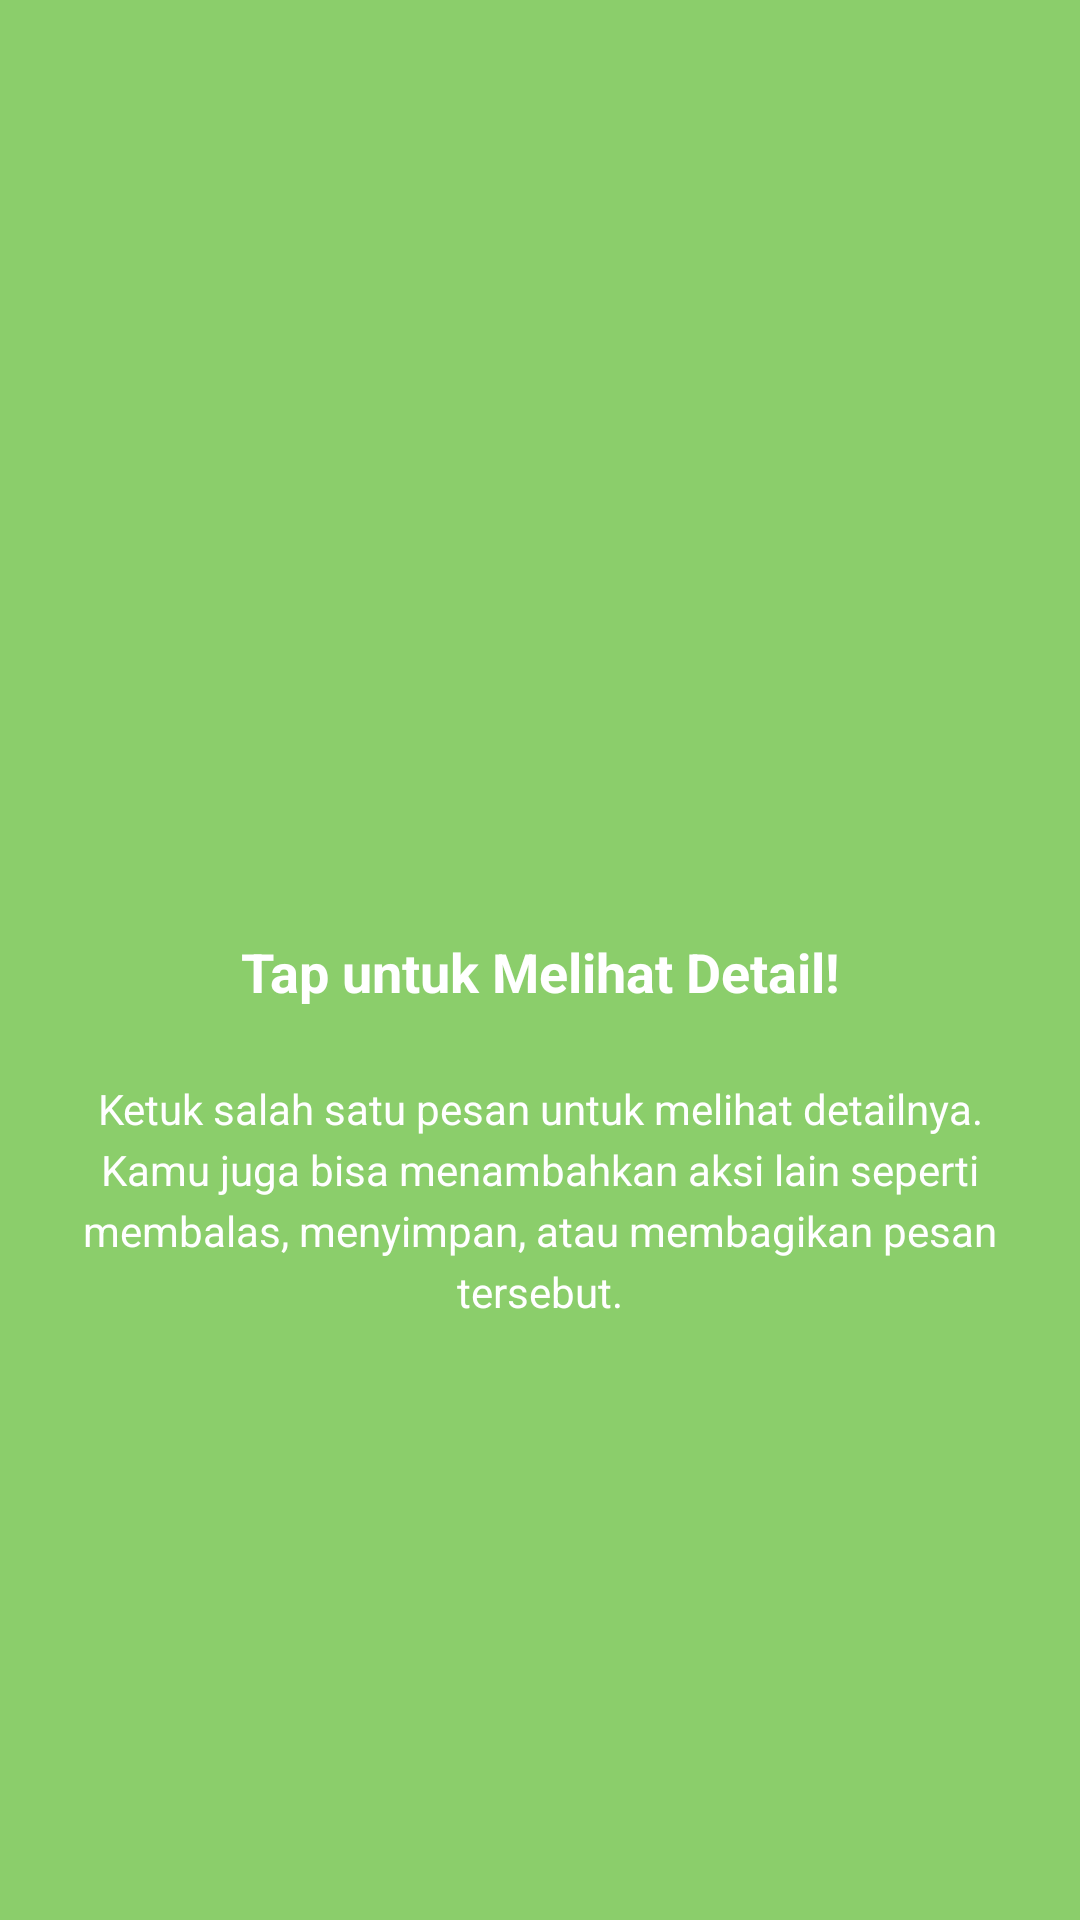

Layout XML and referenced resources for this Android screen:
<!-- AndroidManifest.xml: application theme Theme.TrizaApps -->
<!-- res/layout/fragment_tutorial2.xml -->
<?xml version="1.0" encoding="utf-8"?>
<FrameLayout xmlns:android="http://schemas.android.com/apk/res/android"
    xmlns:tools="http://schemas.android.com/tools"
    android:layout_width="match_parent"
    android:layout_height="match_parent"
    android:background="#8BCE6B"
    tools:context=".Message.tutorial.Tutorial2Fragment">

    <LinearLayout
        android:layout_width="match_parent"
        android:layout_height="wrap_content"
        android:layout_gravity="center"
        android:orientation="vertical"
        android:padding="24dp"
        android:gravity="center">

        <ImageView
            android:layout_width="80dp"
            android:layout_height="80dp"
            android:src="@mipmap/ic_launcher" />

        <TextView
            android:layout_width="wrap_content"
            android:layout_height="wrap_content"
            android:layout_marginTop="32dp"
            android:text="Tap untuk Melihat Detail!"
            android:textColor="@android:color/white"
            android:textSize="18sp"
            android:textStyle="bold"
            android:gravity="center" />

        <TextView
            android:layout_width="match_parent"
            android:layout_height="wrap_content"
            android:layout_marginTop="24dp"
            android:text="Ketuk salah satu pesan untuk melihat detailnya. Kamu juga bisa menambahkan aksi lain seperti membalas, menyimpan, atau membagikan pesan tersebut."
            android:textColor="@android:color/white"
            android:textSize="14sp"
            android:gravity="center"
            android:lineSpacingExtra="4dp"/>

    </LinearLayout>

</FrameLayout>
<!-- resources referenced by this layout -->
<resources>
  <style name="Theme.TrizaApps" parent="Base.Theme.TrizaApps" />
  <style name="Base.Theme.TrizaApps" parent="Theme.Material3.DayNight.NoActionBar">
          
          
      </style>
</resources>
